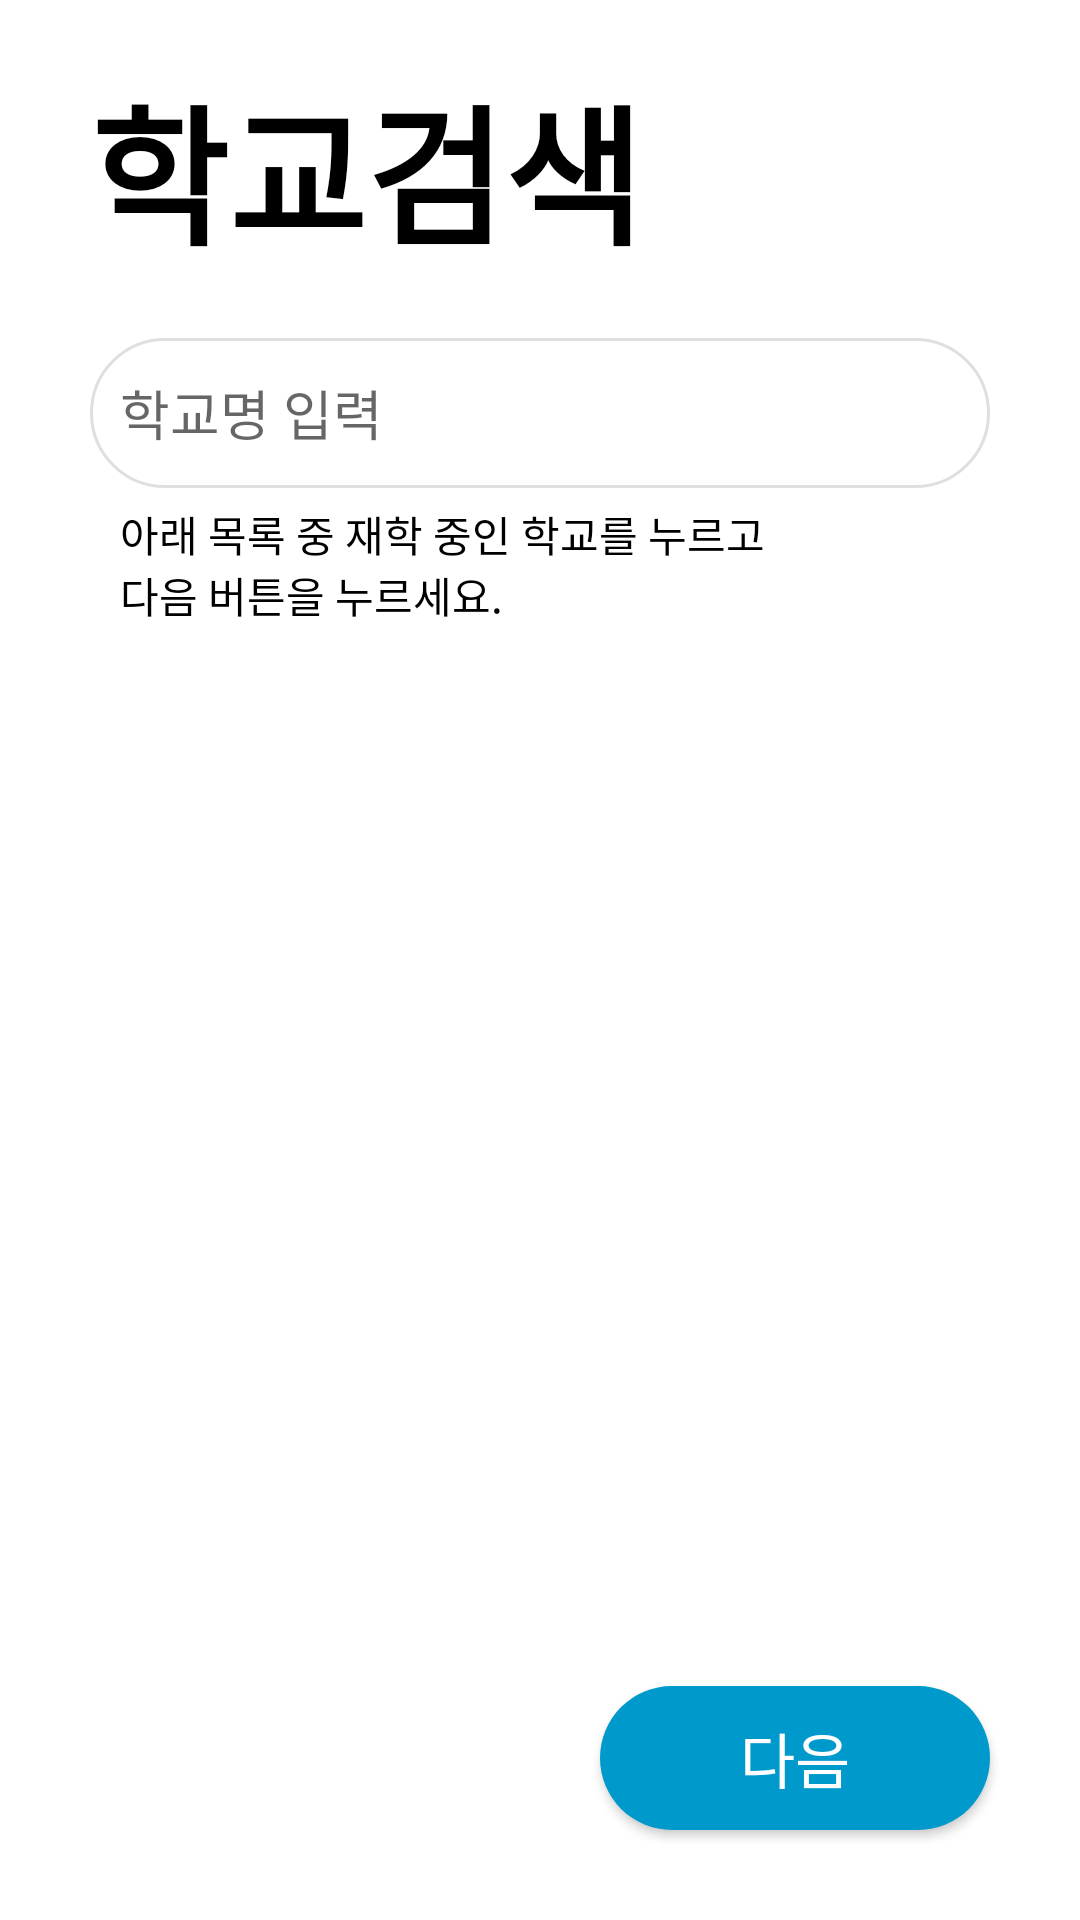

The Android layout XML behind this screen, and the referenced resources:
<!-- AndroidManifest.xml: application theme Theme.AppCompat.Light.NoActionBar -->
<!-- res/layout/activity_register_school.xml -->
<?xml version="1.0" encoding="utf-8"?>
<android.support.constraint.ConstraintLayout xmlns:android="http://schemas.android.com/apk/res/android"
    xmlns:app="http://schemas.android.com/apk/res-auto"
    xmlns:tools="http://schemas.android.com/tools"
    android:layout_width="match_parent"
    android:layout_height="match_parent"
    android:background="@color/colorWhite"
    android:orientation="vertical"
    tools:context=".RegisterSchoolActivity">

    <LinearLayout
        android:layout_width="match_parent"
        android:layout_height="wrap_content"
        android:layout_marginStart="@dimen/marginStart_title"
        android:layout_marginEnd="30dp"
        android:orientation="vertical"
        app:layout_constraintTop_toTopOf="parent">

        <TextView
            android:layout_width="wrap_content"
            android:layout_height="wrap_content"
            android:layout_marginTop="@dimen/marginTop_title"
            android:layout_marginBottom="20dp"
            android:text="@string/text_register_school_search"
            android:textColor="@color/colorBlack"
            android:textSize="@dimen/textSize_title"
            android:textStyle="bold" />

        <EditText
            android:id="@+id/input"
            android:layout_width="match_parent"
            android:layout_height="50dp"
            android:background="@drawable/white_rounded_rectangle"
            android:hint="@string/hint_register_school_search"
            android:importantForAutofill="no"
            android:inputType="text"
            android:paddingStart="@dimen/paddingStart_rounded_rectangle"
            android:paddingEnd="0dp"/>

        <TextView
            android:layout_width="match_parent"
            android:layout_height="wrap_content"
            android:layout_marginStart="10dp"
            android:layout_marginTop="5dp"
            android:layout_marginEnd="10dp"
            android:text="@string/text_register_school_help"
            android:textColor="@color/colorBlack"
            android:textSize="14sp"/>

        <android.support.v7.widget.RecyclerView
            android:id="@+id/school_list"
            android:layout_width="match_parent"
            android:layout_height="match_parent"
            android:layout_marginTop="20dp"
            android:scrollbars="vertical"/>
    </LinearLayout>

        <Button
            android:id="@+id/next"
            android:layout_width="130dp"
            android:layout_height="wrap_content"
            android:layout_gravity="end"
            android:layout_marginEnd="30dp"
            android:layout_marginBottom="30dp"
            android:background="@drawable/shape_button_accent"
            android:text="@string/action_next"
            android:textColor="#ffffff"
            android:textSize="20sp"
            app:layout_constraintBottom_toBottomOf="parent"
            app:layout_constraintRight_toRightOf="parent"/>

</android.support.constraint.ConstraintLayout>
<!-- resources referenced by this layout -->
<resources>
  <color name="colorBlack">#000000</color>
  <color name="colorWhite">#FFFFFF</color>
  <dimen name="marginStart_title">30dp</dimen>
  <dimen name="marginTop_title">20dp</dimen>
  <dimen name="paddingStart_rounded_rectangle">10dp</dimen>
  <dimen name="textSize_title">50sp</dimen>
  <!-- drawable shape_button_accent (drawable) -->
  <?xml version="1.0" encoding="utf-8"?>
  <shape
      xmlns:android="http://schemas.android.com/apk/res/android"
      android:shape="rectangle"
      android:padding="10dp">
      <solid
          android:color="@android:color/holo_blue_dark"/>
      <corners
          android:bottomRightRadius="40dp"
          android:bottomLeftRadius="40dp"
          android:topLeftRadius="40dp"
          android:topRightRadius="40dp"/>
  </shape>
  <!-- drawable white_rounded_rectangle (drawable) -->
  <?xml version="1.0" encoding="utf-8"?>
  <shape
      xmlns:android="http://schemas.android.com/apk/res/android"
      android:shape="rectangle"
      android:padding="10dp">
      <solid
          android:color="#FFFFFF"/>
      <corners
          android:bottomRightRadius="40dp"
          android:bottomLeftRadius="40dp"
          android:topLeftRadius="40dp"
          android:topRightRadius="40dp"/>
      <stroke
          android:color="#DFDFDF"
          android:width="1dp"/>
  </shape>
  <string name="action_next">다음</string>
  <string name="hint_register_school_search">학교명 입력</string>
  <string name="text_register_school_help">아래 목록 중 재학 중인 학교를 누르고\n다음 버튼을 누르세요.</string>
  <string name="text_register_school_search">학교검색</string>
</resources>
